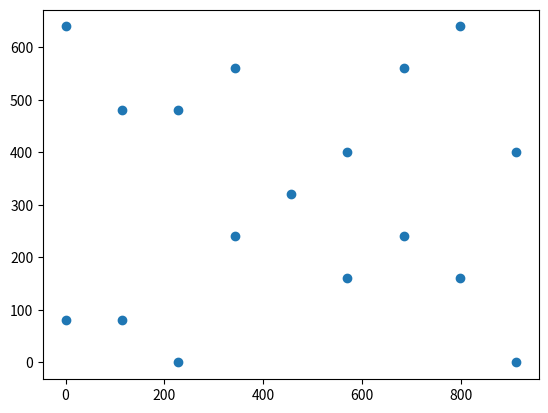

Here is the Python script that generated this plot:
# https://developers.google.com/optimization/routing/vrp?hl=zh-TW
from matplotlib import pyplot as plt
import numpy as np

locations = np.array([
    [456, 320], # location 0
    [228, 0],    # location 1
    [912, 0],    # location 2
    [0, 80],     # location 3
    [114, 80],   # location 4
    [570, 160],  # location 5
    [798, 160],  # location 6
    [342, 240],  # location 7
    [684, 240],  # location 8
    [570, 400],  # location 9
    [912, 400],  # location 10
    [114, 480],  # location 11
    [228, 480],  # location 12
    [342, 560],  # location 13
    [684, 560],  # location 14
    [0, 640],    # location 15
    [798, 640]   # location 16
])

print(locations)
print(locations[:,0])

plt.scatter(locations[:,0], locations[:,1])
plt.show()